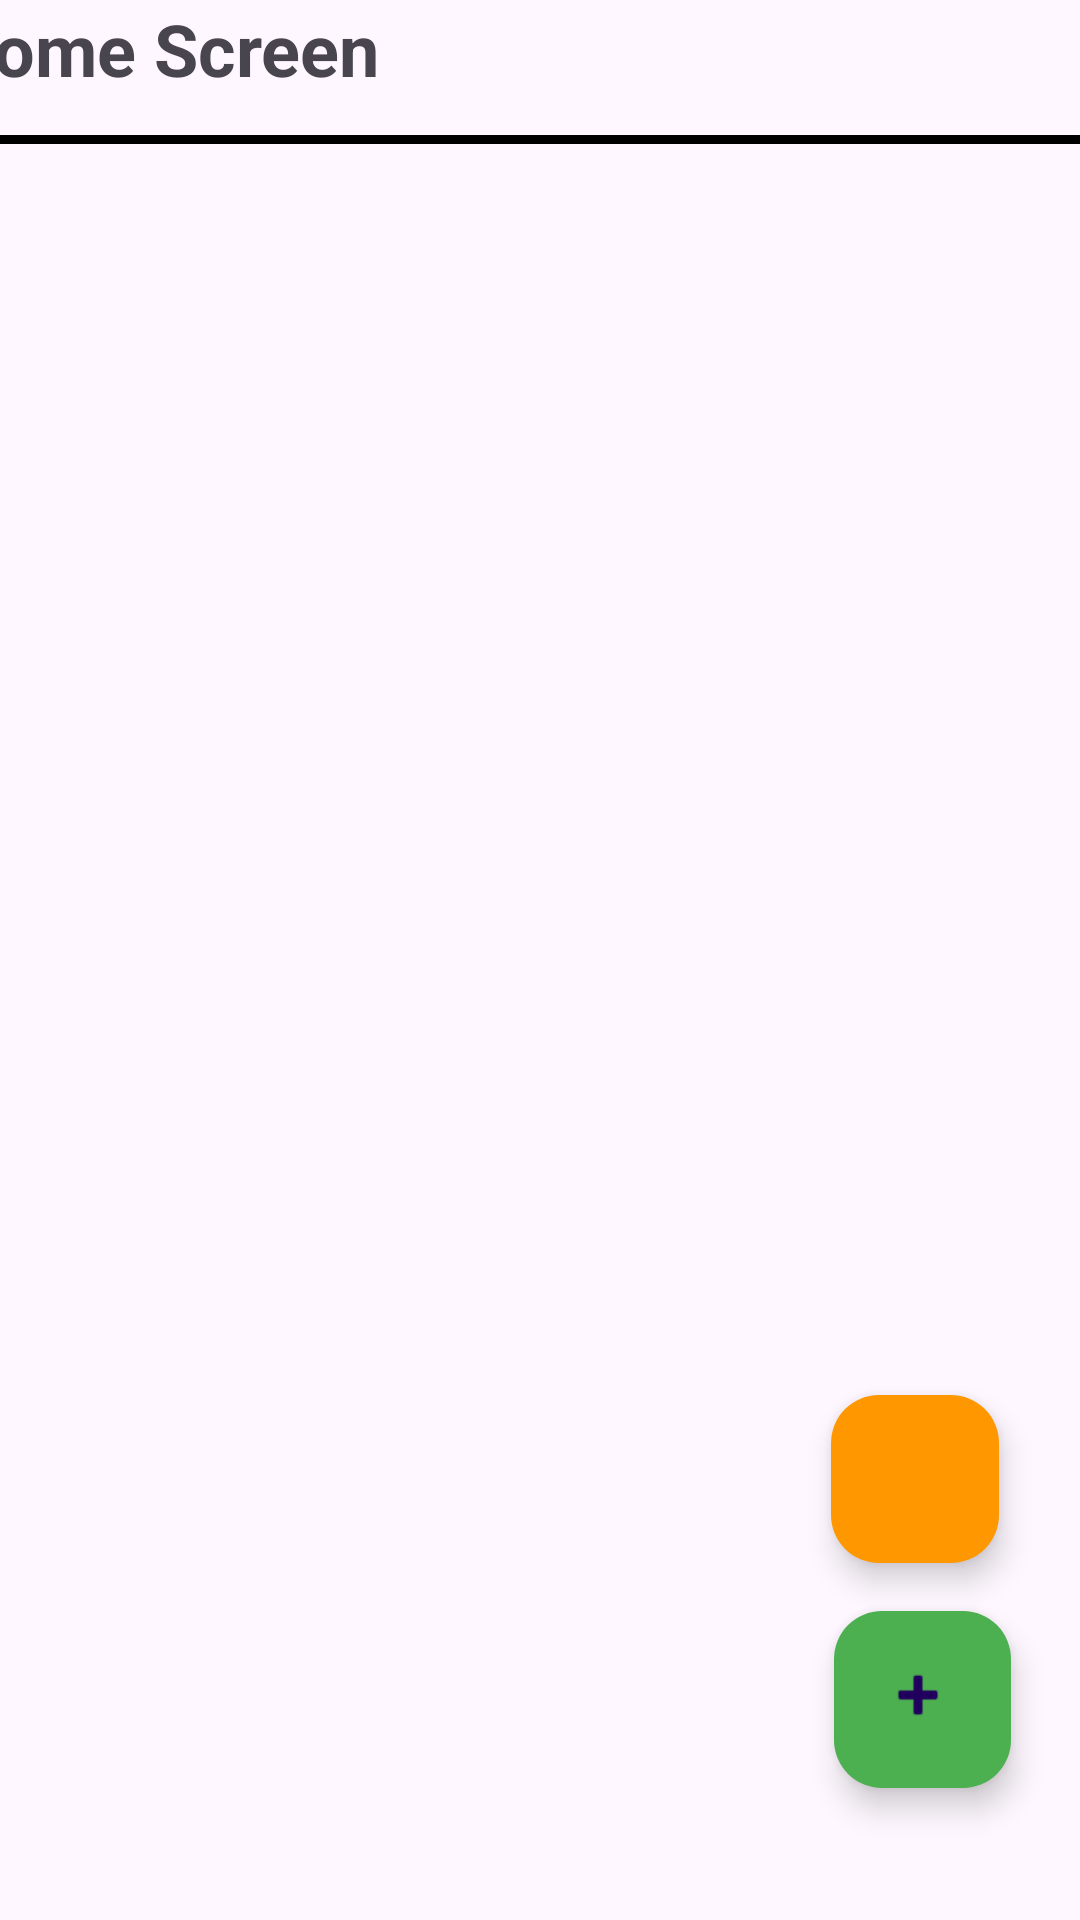

This screen was rendered from an Android layout file. Write that file and the resources it references.
<!-- AndroidManifest.xml: application theme Theme.BrochillAssignment -->
<!-- res/layout/activity_home_screen.xml -->
<?xml version="1.0" encoding="utf-8"?>
<androidx.constraintlayout.widget.ConstraintLayout xmlns:android="http://schemas.android.com/apk/res/android"
    xmlns:app="http://schemas.android.com/apk/res-auto"
    xmlns:tools="http://schemas.android.com/tools"
    android:id="@+id/main"
    android:layout_width="match_parent"
    android:layout_height="match_parent"
    tools:context=".uiscreens.HomeScreenActivity">

    <TextView
        android:id="@+id/textView"
        android:layout_width="399dp"
        android:layout_height="45dp"
        android:text="Home Screen"
        android:textSize="24sp"
        android:textStyle="bold"
        app:layout_constraintEnd_toEndOf="parent"
        app:layout_constraintStart_toStartOf="parent"
        app:layout_constraintTop_toTopOf="parent" />

    <View
        android:id="@+id/view3"
        android:layout_width="match_parent"
        android:layout_height="3dp"
        android:background="@color/black"
        app:layout_constraintStart_toStartOf="parent"
        app:layout_constraintTop_toBottomOf="@+id/textView" />

    <androidx.recyclerview.widget.RecyclerView
        android:id="@+id/recyclerview_tweets"
        android:layout_width="match_parent"
        android:layout_height="match_parent"
        android:layout_marginTop="50dp"
        android:layout_marginBottom="5dp"
        app:layout_constraintBottom_toBottomOf="parent"
        app:layout_constraintEnd_toEndOf="parent"
        app:layout_constraintStart_toStartOf="parent"
        app:layout_constraintTop_toBottomOf="@+id/textView"
        tools:listitem="@layout/tweet_items" />

    <com.google.android.material.floatingactionbutton.FloatingActionButton
        android:id="@+id/add_new_tweet"
        android:layout_width="59dp"
        android:layout_height="70dp"
        android:layout_marginBottom="44dp"
        android:clickable="true"
        android:backgroundTint="#4CAF50"

        app:layout_constraintBottom_toBottomOf="parent"
        app:layout_constraintEnd_toEndOf="parent"
        app:layout_constraintHorizontal_bias="0.924"
        app:layout_constraintStart_toStartOf="parent"
        app:srcCompat="@android:drawable/ic_input_add" />

    <com.google.android.material.floatingactionbutton.FloatingActionButton
        android:id="@+id/logout"
        android:layout_width="wrap_content"
        android:layout_height="wrap_content"
        android:layout_gravity="end|bottom"
        android:layout_margin="16dp"
        android:backgroundTint="#FF9800"
        android:layout_marginBottom="16dp"
        android:background="@color/white"
        android:clickable="true"
        android:tint="@android:color/white"
        app:layout_constraintBottom_toTopOf="@+id/add_new_tweet"
        app:layout_constraintEnd_toEndOf="parent"
        app:layout_constraintHorizontal_bias="0.96"
        app:layout_constraintStart_toStartOf="parent"
        app:srcCompat="@drawable/log_out" />

   
</androidx.constraintlayout.widget.ConstraintLayout>
<!-- res/layout/tweet_items.xml (included above) -->
<?xml version="1.0" encoding="utf-8"?>
<androidx.cardview.widget.CardView xmlns:android="http://schemas.android.com/apk/res/android"
    xmlns:app="http://schemas.android.com/apk/res-auto"
    xmlns:tools="http://schemas.android.com/tools"
    xmlns:card_view="http://schemas.android.com/apk/res-auto"
    android:layout_width="match_parent"
    android:layout_height="wrap_content"
    android:layout_margin="3dp"
    card_view:cardElevation="4dp"
    card_view:cardCornerRadius="8dp"
    card_view:cardBackgroundColor="@android:color/white"
    card_view:cardUseCompatPadding="true">

    <LinearLayout
        android:padding="10dp"
        android:layout_width="match_parent"
        android:layout_height="match_parent"
        android:orientation="horizontal">

        <de.hdodenhof.circleimageview.CircleImageView
            android:id="@+id/profile_image"
            android:layout_width="70dp"
            android:layout_height="70dp"
            android:padding="13dp"
            android:scaleX="1.5"
            android:scaleY="1.5"
            android:src="@drawable/brochil_image_icon"
            app:civ_border_color="#FF000000"
            app:civ_border_width="2dp"
            app:layout_constraintEnd_toEndOf="parent"
            app:layout_constraintHorizontal_bias="0.501"
            app:layout_constraintStart_toStartOf="parent"
            app:layout_constraintTop_toBottomOf="@+id/textView" />

        <TextView
            android:id="@+id/txt_itemRv"
            android:layout_width="wrap_content"
            android:layout_height="33dp"
            android:textSize="24sp"
            android:layout_marginTop="20dp"
            android:layout_marginStart="10dp"
            android:text="Hellow"
            android:textStyle="bold" />



    </LinearLayout>


</androidx.cardview.widget.CardView>
<!-- resources referenced by this layout -->
<resources>
  <color name="black">#FF000000</color>
  <color name="white">#FFFFFFFF</color>
  <!-- drawable brochil_image_icon: jpg bitmap (drawable, 8889 bytes) -->
  <!-- drawable counter_back (drawable) -->
  <?xml version="1.0" encoding="utf-8"?>
  <shape xmlns:android="http://schemas.android.com/apk/res/android"
      android:shape="rectangle">
      <stroke android:color="@color/deletecolor" android:width="2dp"/>
      <solid android:color="#FF5722"/>
      <corners android:radius="50dp"/>
  
  </shape>
  <style name="Theme.BrochillAssignment" parent="Base.Theme.BrochillAssignment" />
  <color name="deletecolor">#FF5722</color>
  <style name="Base.Theme.BrochillAssignment" parent="Theme.Material3.DayNight.NoActionBar">
          
          
      </style>
</resources>
